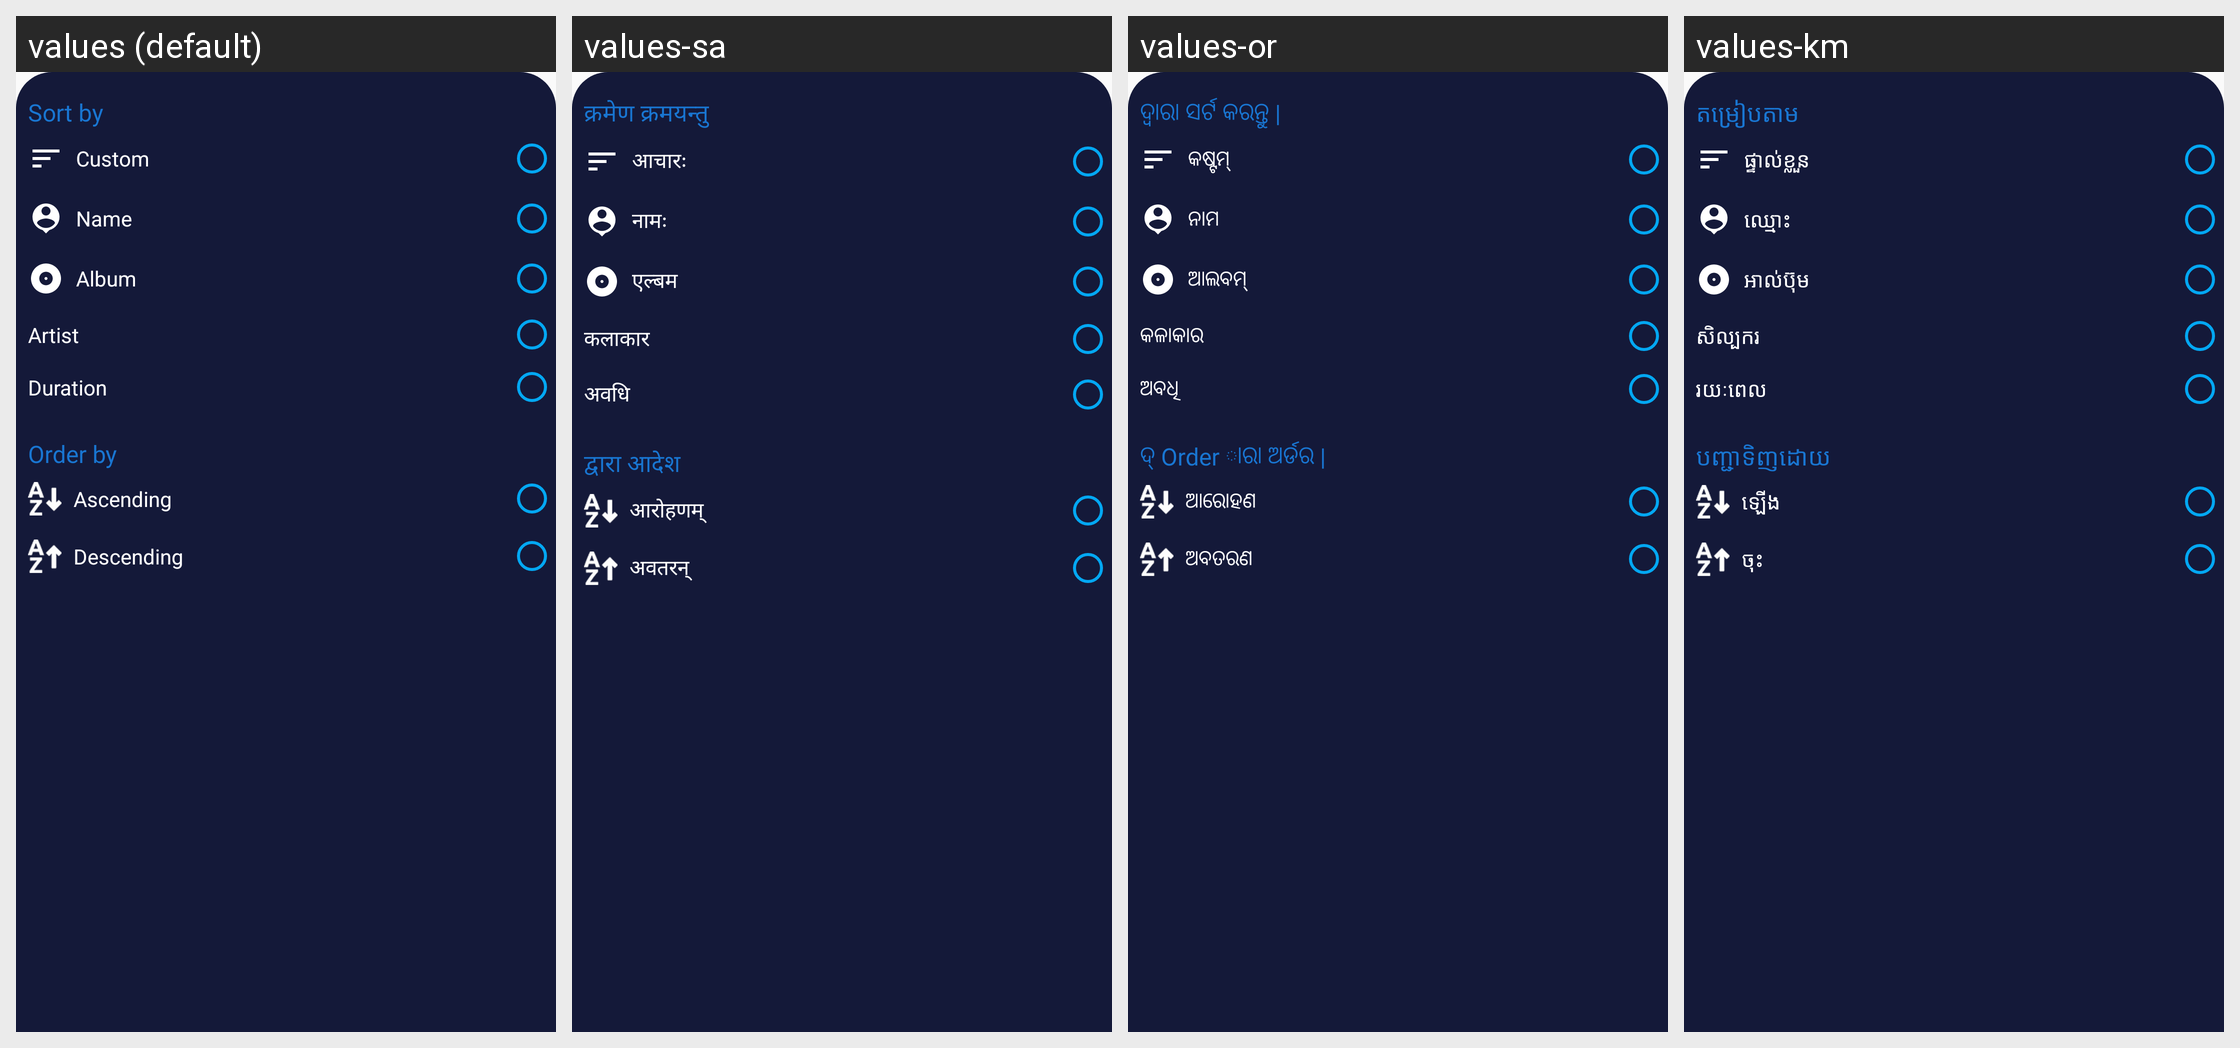

Locale-by-locale string values for the Android screen shown in this grid:
Android screen res/layout/dialog_sort.xml rendered under 4 locales, left to right: values (default), values-sa, values-or, values-km. Device: Nexus 5 (rendered at 1080×1920; each locale shown at half size, 540×960, under a caption strip naming it); theme AppTheme.
Other locales in the repository, not shown: values-af, values-am, values-ar, values-as, values-ay, values-az, values-be, values-bg, values-bho, values-bm, values-bn, values-bs, values-ca, values-ceb, values-ckb, values-co, values-cs, values-cy, values-da, values-de, values-doi, values-dv, values-ee, values-el, values-en, values-eo, values-es, values-et, values-eu, values-fa, values-fi, values-fr, values-fy, values-ga, values-gd, values-gl, values-gn, values-gu, values-ha, values-haw, values-hi, values-hmn, values-hr, values-ht, values-hu, values-hy, values-id, values-ig, values-ilo, values-is, values-it, values-iw, values-ja, values-jw, values-ka, values-kk, values-kn, values-ko, values-kri, values-ku, values-ky, values-la, values-lb, values-lg, values-ln, values-lo, values-lt, values-lus, values-lv, values-mai, values-mg, values-mi, values-mk, values-ml, values-mn, values-mr, values-ms, values-mt, values-my, values-ne, values-nl, values-no, values-nso, values-ny, values-om, values-pa, values-pl, values-ps, values-pt, values-qu, values-ro, values-ru, values-rw, values-sd, values-si, values-sk, values-sl, values-sm, values-sn, values-so, values-sq, values-sr, values-st, values-su, values-sv, values-sw, values-ta, values-te, values-tg, values-th, values-ti, values-tk, values-tl, values-tr, values-ts, values-tt, values-tw, values-ug, values-uk, values-ur, values-uz, values-vi, values-xh, values-yi, values-yo, values-zh-rCN, values-zh-rTW, values-zu.
Strings drawn on this screen, with the default value and each locale's value (text and hints the layout hard-codes, and strings that could not be matched under every locale, appear in the picture but are not listed):

sort
  values: Sort by
  values-sa: क्रमेण क्रमयन्तु
  values-or: ଦ୍ୱାରା ସର୍ଟ କରନ୍ତୁ |
  values-km: តម្រៀបតាម

custom
  values: Custom
  values-sa: आचारः
  values-or: କଷ୍ଟମ୍
  values-km: ផ្ទាល់ខ្លួន

sort_name
  values: Name
  values-sa: नामः
  values-or: ନାମ
  values-km: ឈ្មោះ

sort_album
  values: Album
  values-sa: एल्बम
  values-or: ଆଲବମ୍
  values-km: អាល់ប៊ុម

sort_artist
  values: Artist
  values-sa: कलाकार
  values-or: କଳାକାର
  values-km: សិល្បករ

sort_duration
  values: Duration
  values-sa: अवधि
  values-or: ଅବଧି
  values-km: រយៈពេល

order_by
  values: Order by
  values-sa: द्वारा आदेश
  values-or: ଦ୍ Order ାରା ଅର୍ଡର |
  values-km: បញ្ជាទិញដោយ

order_ascending
  values: Ascending
  values-sa: आरोहणम्
  values-or: ଆରୋହଣ
  values-km: ឡើង

order_descending
  values: Descending
  values-sa: अवतरन्
  values-or: ଅବତରଣ
  values-km: ចុះ
